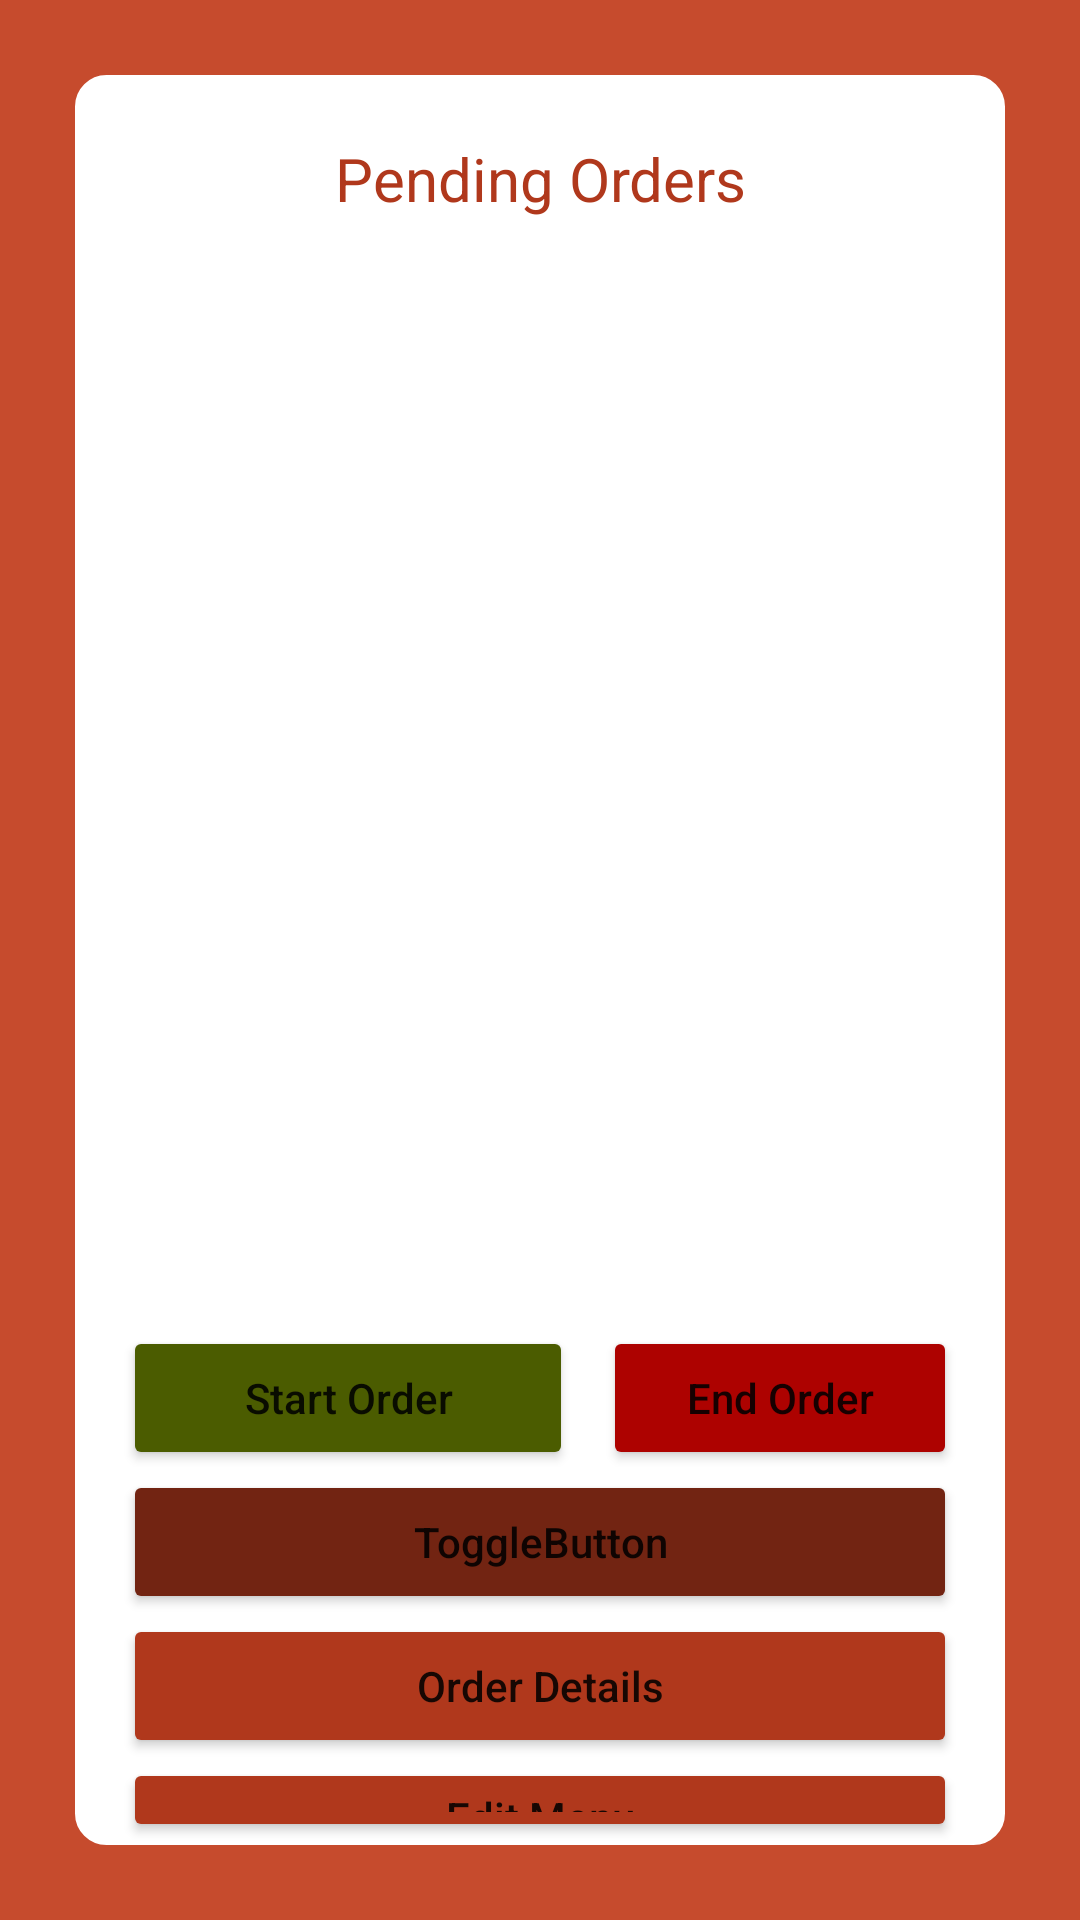

Reconstruct the res/layout file that produces this screen, plus the resources it refers to.
<!-- AndroidManifest.xml: application theme Theme.Cook2 -->
<!-- res/layout/activity_cook_main.xml -->
<?xml version="1.0" encoding="utf-8"?>
<RelativeLayout xmlns:android="http://schemas.android.com/apk/res/android"
    xmlns:app="http://schemas.android.com/apk/res-auto"
    xmlns:tools="http://schemas.android.com/tools"
    android:layout_width="match_parent"
    android:layout_height="match_parent"
    android:orientation="vertical"
    android:padding="25dp"
    android:background="#C64B2D">

    <RelativeLayout
        android:layout_width="match_parent"
        android:layout_height="match_parent"
        android:background="@drawable/edges"
        android:backgroundTint="@color/white">

        <LinearLayout
            android:layout_width="match_parent"
            android:layout_height="match_parent"
            android:orientation="vertical">

            <TextView
                android:id="@+id/textView6"
                android:layout_width="match_parent"
                android:layout_height="wrap_content"
                android:background="@drawable/edges"
                android:backgroundTint="@color/white"
                android:fontFamily="sans-serif"
                android:gravity="center_horizontal"
                android:paddingTop="20dp"
                android:text="Pending Orders"
                android:textColor="#b0381c"
                android:textSize="20dp" />

            <ListView
                android:id="@+id/listOrders"
                android:layout_width="match_parent"
                android:layout_height="368dp"
                android:choiceMode="multipleChoice" />

            <LinearLayout
                android:layout_width="match_parent"
                android:layout_height="wrap_content"
                android:orientation="horizontal">

                <Button
                    android:id="@+id/start_button"
                    android:layout_width="150dp"
                    android:layout_height="wrap_content"
                    android:layout_marginStart="15dp"
                    android:layout_marginEnd="10dp"
                    android:backgroundTint="#4b5c00"
                    android:insetLeft="0dp"
                    android:onClick="startOrderEvent"
                    android:text="Start Order"
                    android:textAllCaps="false" />

                <Button
                    android:id="@+id/end_button"
                    android:layout_height="wrap_content"
                    android:layout_width="150dp"
                    android:layout_marginEnd="15dp"
                    android:layout_weight="1"
                    android:backgroundTint="#ad0200"
                    android:onClick="endOrderEvent"
                    android:text="End Order"
                    android:textAllCaps="false" />

            </LinearLayout>

            <Button

                android:id="@+id/toggleButton"
                android:layout_width="match_parent"
                android:layout_height="wrap_content"
                android:layout_marginStart="15dp"
                android:layout_marginEnd="15dp"
                android:backgroundTint="#722412"
                android:onClick="toggleButtonEvent"
                android:text="ToggleButton"
                android:textAllCaps="false" />

            <Button
                android:id="@+id/orderDetailsButton"
                android:layout_width="match_parent"
                android:layout_height="wrap_content"
                android:layout_marginStart="15dp"
                android:layout_marginEnd="15dp"
                android:backgroundTint="#b0381c"
                android:clickable="true"
                android:enabled="true"
                android:onClick="cookOrderDetails"
                android:text="Order Details"
                android:textAllCaps="false" />

            <Button
                android:id="@+id/button3"
                android:layout_width="match_parent"
                android:layout_height="wrap_content"
                android:layout_marginStart="15dp"
                android:layout_marginEnd="15dp"
                android:backgroundTint="#b0381c"
                android:onClick="editMenu"
                android:text="Edit Menu"
                android:textAllCaps="false" />

            <Button
                android:id="@+id/button"
                android:layout_width="match_parent"
                android:layout_height="wrap_content"
                android:layout_marginStart="15dp"
                android:layout_marginEnd="15dp"
                android:backgroundTint="#b0381c"
                android:onClick="cookProfileEvent"
                android:text="Profile"
                android:textAllCaps="false" />

        </LinearLayout>
    </RelativeLayout>


</RelativeLayout>
<!-- resources referenced by this layout -->
<resources>
  <!-- drawable edges (drawable) -->
  <?xml version="1.0" encoding="utf-8"?>
  <shape xmlns:android="http://schemas.android.com/apk/res/android" >
      <stroke
          android:width="1dp"/>
  
      <solid android:color="#ffffff" />
  
      <padding
          android:left="1dp"
          android:right="1dp"
          android:bottom="1dp"
          android:top="1dp" />
  
      <corners android:radius="10dp" />
  </shape>
  <style name="Theme.Cook2" parent="Theme.MaterialComponents.DayNight.NoActionBar">
          
          <item name="colorPrimary">@color/purple_500</item>
          <item name="colorPrimaryVariant">@color/purple_700</item>
          <item name="colorOnPrimary">@color/white</item>
          
          <item name="colorSecondary">@color/teal_200</item>
          <item name="colorSecondaryVariant">@color/teal_700</item>
          <item name="colorOnSecondary">@color/black</item>
          
          <item name="android:statusBarColor" tools:targetApi="l">?attr/colorPrimaryVariant</item>
          
      </style>
  <!-- not gathered from this repository: default colours our renderer supplied (Android Studio template values) -->
  <color name="purple_500">#FF6200EE</color>
  <color name="purple_700">#FF3700B3</color>
  <color name="teal_200">#FF03DAC5</color>
  <color name="teal_700">#FF018786</color>
  <color name="black">#FF000000</color>
  <color name="white">#FFFFFFFF</color>
</resources>
